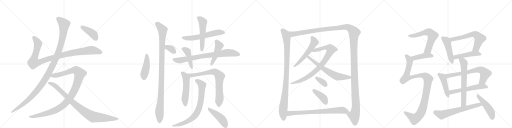
t = 0.00 s
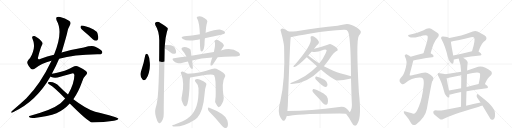
t = 5.90 s
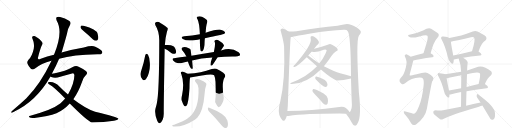
t = 11.81 s
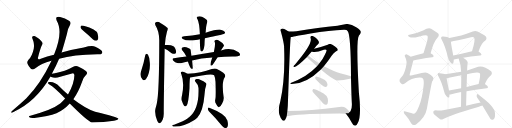
t = 17.71 s
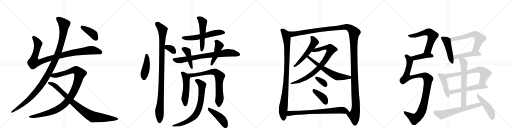
t = 23.62 s
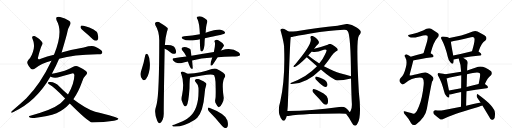
t = 29.52 s

The animated SVG that drew these frames (rendered in a browser with its animation timeline set to each time). Animation: 37 CSS @keyframes rules; one cycle of 29.52 s.

<svg version="1.1" viewBox="0 0 4096 1024" xmlns="http://www.w3.org/2000/svg">
  <g stroke="lightgray" stroke-dasharray="1,1" stroke-width="1" transform="scale(4, 4)">
    <line x1="0" y1="0" x2="256" y2="256"></line>
    <line x1="256" y1="0" x2="0" y2="256"></line>
    <line x1="128" y1="0" x2="128" y2="256"></line>
    <line x1="0" y1="128" x2="256" y2="128"></line>
    <line x1="256" y1="0" x2="512" y2="256"></line>
    <line x1="512" y1="0" x2="256" y2="256"></line>
    <line x1="384" y1="0" x2="384" y2="256"></line>
    <line x1="256" y1="128" x2="512" y2="128"></line>
    <line x1="512" y1="0" x2="768" y2="256"></line>
    <line x1="768" y1="0" x2="512" y2="256"></line>
    <line x1="640" y1="0" x2="640" y2="256"></line>
    <line x1="512" y1="128" x2="768" y2="128"></line>
    <line x1="768" y1="0" x2="1024" y2="256"></line>
    <line x1="1024" y1="0" x2="768" y2="256"></line>
    <line x1="896" y1="0" x2="896" y2="256"></line>
    <line x1="768" y1="128" x2="1024" y2="128"></line>
  </g>
<g transform="scale(1, -1) translate(0, -850)">
   <style type="text/css">
    @keyframes keyframes0 {
      from {
       stroke: black;
       stroke-dashoffset: 1018;
       stroke-width: 128;
       }
       77% {
       animation-timing-function: step-end;
       stroke: black;
       stroke-dashoffset: 0;
       stroke-width: 128;
       }
       to {
       stroke: black;
       stroke-width: 1024;
       }
       }
       #make-me-a-hanzi-animation-0 {
         animation: keyframes0 1.078451s both;
         animation-delay: 0.000000s;
         animation-timing-function: linear;
       }
    @keyframes keyframes1 {
      from {
       stroke: black;
       stroke-dashoffset: 1170;
       stroke-width: 128;
       }
       79% {
       animation-timing-function: step-end;
       stroke: black;
       stroke-dashoffset: 0;
       stroke-width: 128;
       }
       to {
       stroke: black;
       stroke-width: 1024;
       }
       }
       #make-me-a-hanzi-animation-1 {
         animation: keyframes1 1.202148s both;
         animation-delay: 1.078451s;
         animation-timing-function: linear;
       }
    @keyframes keyframes2 {
      from {
       stroke: black;
       stroke-dashoffset: 1077;
       stroke-width: 128;
       }
       78% {
       animation-timing-function: step-end;
       stroke: black;
       stroke-dashoffset: 0;
       stroke-width: 128;
       }
       to {
       stroke: black;
       stroke-width: 1024;
       }
       }
       #make-me-a-hanzi-animation-2 {
         animation: keyframes2 1.126465s both;
         animation-delay: 2.280599s;
         animation-timing-function: linear;
       }
    @keyframes keyframes3 {
      from {
       stroke: black;
       stroke-dashoffset: 906;
       stroke-width: 128;
       }
       75% {
       animation-timing-function: step-end;
       stroke: black;
       stroke-dashoffset: 0;
       stroke-width: 128;
       }
       to {
       stroke: black;
       stroke-width: 1024;
       }
       }
       #make-me-a-hanzi-animation-3 {
         animation: keyframes3 0.987305s both;
         animation-delay: 3.407064s;
         animation-timing-function: linear;
       }
    @keyframes keyframes4 {
      from {
       stroke: black;
       stroke-dashoffset: 408;
       stroke-width: 128;
       }
       57% {
       animation-timing-function: step-end;
       stroke: black;
       stroke-dashoffset: 0;
       stroke-width: 128;
       }
       to {
       stroke: black;
       stroke-width: 1024;
       }
       }
       #make-me-a-hanzi-animation-4 {
         animation: keyframes4 0.582031s both;
         animation-delay: 4.394368s;
         animation-timing-function: linear;
       }
    @keyframes keyframes5 {
      from {
       stroke: black;
       stroke-dashoffset: 443;
       stroke-width: 128;
       }
       59% {
       animation-timing-function: step-end;
       stroke: black;
       stroke-dashoffset: 0;
       stroke-width: 128;
       }
       to {
       stroke: black;
       stroke-width: 1024;
       }
       }
       #make-me-a-hanzi-animation-5 {
         animation: keyframes5 0.610514s both;
         animation-delay: 4.976400s;
         animation-timing-function: linear;
       }
    @keyframes keyframes6 {
      from {
       stroke: black;
       stroke-dashoffset: 1058;
       stroke-width: 128;
       }
       77% {
       animation-timing-function: step-end;
       stroke: black;
       stroke-dashoffset: 0;
       stroke-width: 128;
       }
       to {
       stroke: black;
       stroke-width: 1024;
       }
       }
       #make-me-a-hanzi-animation-6 {
         animation: keyframes6 1.111003s both;
         animation-delay: 5.586914s;
         animation-timing-function: linear;
       }
    @keyframes keyframes7 {
      from {
       stroke: black;
       stroke-dashoffset: 342;
       stroke-width: 128;
       }
       53% {
       animation-timing-function: step-end;
       stroke: black;
       stroke-dashoffset: 0;
       stroke-width: 128;
       }
       to {
       stroke: black;
       stroke-width: 1024;
       }
       }
       #make-me-a-hanzi-animation-7 {
         animation: keyframes7 0.528320s both;
         animation-delay: 6.697917s;
         animation-timing-function: linear;
       }
    @keyframes keyframes8 {
      from {
       stroke: black;
       stroke-dashoffset: 584;
       stroke-width: 128;
       }
       66% {
       animation-timing-function: step-end;
       stroke: black;
       stroke-dashoffset: 0;
       stroke-width: 128;
       }
       to {
       stroke: black;
       stroke-width: 1024;
       }
       }
       #make-me-a-hanzi-animation-8 {
         animation: keyframes8 0.725260s both;
         animation-delay: 7.226237s;
         animation-timing-function: linear;
       }
    @keyframes keyframes9 {
      from {
       stroke: black;
       stroke-dashoffset: 533;
       stroke-width: 128;
       }
       63% {
       animation-timing-function: step-end;
       stroke: black;
       stroke-dashoffset: 0;
       stroke-width: 128;
       }
       to {
       stroke: black;
       stroke-width: 1024;
       }
       }
       #make-me-a-hanzi-animation-9 {
         animation: keyframes9 0.683757s both;
         animation-delay: 7.951497s;
         animation-timing-function: linear;
       }
    @keyframes keyframes10 {
      from {
       stroke: black;
       stroke-dashoffset: 785;
       stroke-width: 128;
       }
       72% {
       animation-timing-function: step-end;
       stroke: black;
       stroke-dashoffset: 0;
       stroke-width: 128;
       }
       to {
       stroke: black;
       stroke-width: 1024;
       }
       }
       #make-me-a-hanzi-animation-10 {
         animation: keyframes10 0.888835s both;
         animation-delay: 8.635254s;
         animation-timing-function: linear;
       }
    @keyframes keyframes11 {
      from {
       stroke: black;
       stroke-dashoffset: 432;
       stroke-width: 128;
       }
       58% {
       animation-timing-function: step-end;
       stroke: black;
       stroke-dashoffset: 0;
       stroke-width: 128;
       }
       to {
       stroke: black;
       stroke-width: 1024;
       }
       }
       #make-me-a-hanzi-animation-11 {
         animation: keyframes11 0.601562s both;
         animation-delay: 9.524089s;
         animation-timing-function: linear;
       }
    @keyframes keyframes12 {
      from {
       stroke: black;
       stroke-dashoffset: 457;
       stroke-width: 128;
       }
       60% {
       animation-timing-function: step-end;
       stroke: black;
       stroke-dashoffset: 0;
       stroke-width: 128;
       }
       to {
       stroke: black;
       stroke-width: 1024;
       }
       }
       #make-me-a-hanzi-animation-12 {
         animation: keyframes12 0.621908s both;
         animation-delay: 10.125651s;
         animation-timing-function: linear;
       }
    @keyframes keyframes13 {
      from {
       stroke: black;
       stroke-dashoffset: 525;
       stroke-width: 128;
       }
       63% {
       animation-timing-function: step-end;
       stroke: black;
       stroke-dashoffset: 0;
       stroke-width: 128;
       }
       to {
       stroke: black;
       stroke-width: 1024;
       }
       }
       #make-me-a-hanzi-animation-13 {
         animation: keyframes13 0.677246s both;
         animation-delay: 10.747559s;
         animation-timing-function: linear;
       }
    @keyframes keyframes14 {
      from {
       stroke: black;
       stroke-dashoffset: 764;
       stroke-width: 128;
       }
       71% {
       animation-timing-function: step-end;
       stroke: black;
       stroke-dashoffset: 0;
       stroke-width: 128;
       }
       to {
       stroke: black;
       stroke-width: 1024;
       }
       }
       #make-me-a-hanzi-animation-14 {
         animation: keyframes14 0.871745s both;
         animation-delay: 11.424805s;
         animation-timing-function: linear;
       }
    @keyframes keyframes15 {
      from {
       stroke: black;
       stroke-dashoffset: 765;
       stroke-width: 128;
       }
       71% {
       animation-timing-function: step-end;
       stroke: black;
       stroke-dashoffset: 0;
       stroke-width: 128;
       }
       to {
       stroke: black;
       stroke-width: 1024;
       }
       }
       #make-me-a-hanzi-animation-15 {
         animation: keyframes15 0.872559s both;
         animation-delay: 12.296549s;
         animation-timing-function: linear;
       }
    @keyframes keyframes16 {
      from {
       stroke: black;
       stroke-dashoffset: 449;
       stroke-width: 128;
       }
       59% {
       animation-timing-function: step-end;
       stroke: black;
       stroke-dashoffset: 0;
       stroke-width: 128;
       }
       to {
       stroke: black;
       stroke-width: 1024;
       }
       }
       #make-me-a-hanzi-animation-16 {
         animation: keyframes16 0.615397s both;
         animation-delay: 13.169108s;
         animation-timing-function: linear;
       }
    @keyframes keyframes17 {
      from {
       stroke: black;
       stroke-dashoffset: 979;
       stroke-width: 128;
       }
       76% {
       animation-timing-function: step-end;
       stroke: black;
       stroke-dashoffset: 0;
       stroke-width: 128;
       }
       to {
       stroke: black;
       stroke-width: 1024;
       }
       }
       #make-me-a-hanzi-animation-17 {
         animation: keyframes17 1.046712s both;
         animation-delay: 13.784505s;
         animation-timing-function: linear;
       }
    @keyframes keyframes18 {
      from {
       stroke: black;
       stroke-dashoffset: 1533;
       stroke-width: 128;
       }
       83% {
       animation-timing-function: step-end;
       stroke: black;
       stroke-dashoffset: 0;
       stroke-width: 128;
       }
       to {
       stroke: black;
       stroke-width: 1024;
       }
       }
       #make-me-a-hanzi-animation-18 {
         animation: keyframes18 1.497559s both;
         animation-delay: 14.831217s;
         animation-timing-function: linear;
       }
    @keyframes keyframes19 {
      from {
       stroke: black;
       stroke-dashoffset: 551;
       stroke-width: 128;
       }
       64% {
       animation-timing-function: step-end;
       stroke: black;
       stroke-dashoffset: 0;
       stroke-width: 128;
       }
       to {
       stroke: black;
       stroke-width: 1024;
       }
       }
       #make-me-a-hanzi-animation-19 {
         animation: keyframes19 0.698405s both;
         animation-delay: 16.328776s;
         animation-timing-function: linear;
       }
    @keyframes keyframes20 {
      from {
       stroke: black;
       stroke-dashoffset: 851;
       stroke-width: 128;
       }
       73% {
       animation-timing-function: step-end;
       stroke: black;
       stroke-dashoffset: 0;
       stroke-width: 128;
       }
       to {
       stroke: black;
       stroke-width: 1024;
       }
       }
       #make-me-a-hanzi-animation-20 {
         animation: keyframes20 0.942546s both;
         animation-delay: 17.027181s;
         animation-timing-function: linear;
       }
    @keyframes keyframes21 {
      from {
       stroke: black;
       stroke-dashoffset: 641;
       stroke-width: 128;
       }
       68% {
       animation-timing-function: step-end;
       stroke: black;
       stroke-dashoffset: 0;
       stroke-width: 128;
       }
       to {
       stroke: black;
       stroke-width: 1024;
       }
       }
       #make-me-a-hanzi-animation-21 {
         animation: keyframes21 0.771647s both;
         animation-delay: 17.969727s;
         animation-timing-function: linear;
       }
    @keyframes keyframes22 {
      from {
       stroke: black;
       stroke-dashoffset: 348;
       stroke-width: 128;
       }
       53% {
       animation-timing-function: step-end;
       stroke: black;
       stroke-dashoffset: 0;
       stroke-width: 128;
       }
       to {
       stroke: black;
       stroke-width: 1024;
       }
       }
       #make-me-a-hanzi-animation-22 {
         animation: keyframes22 0.533203s both;
         animation-delay: 18.741374s;
         animation-timing-function: linear;
       }
    @keyframes keyframes23 {
      from {
       stroke: black;
       stroke-dashoffset: 401;
       stroke-width: 128;
       }
       57% {
       animation-timing-function: step-end;
       stroke: black;
       stroke-dashoffset: 0;
       stroke-width: 128;
       }
       to {
       stroke: black;
       stroke-width: 1024;
       }
       }
       #make-me-a-hanzi-animation-23 {
         animation: keyframes23 0.576335s both;
         animation-delay: 19.274577s;
         animation-timing-function: linear;
       }
    @keyframes keyframes24 {
      from {
       stroke: black;
       stroke-dashoffset: 751;
       stroke-width: 128;
       }
       71% {
       animation-timing-function: step-end;
       stroke: black;
       stroke-dashoffset: 0;
       stroke-width: 128;
       }
       to {
       stroke: black;
       stroke-width: 1024;
       }
       }
       #make-me-a-hanzi-animation-24 {
         animation: keyframes24 0.861165s both;
         animation-delay: 19.850911s;
         animation-timing-function: linear;
       }
    @keyframes keyframes25 {
      from {
       stroke: black;
       stroke-dashoffset: 617;
       stroke-width: 128;
       }
       67% {
       animation-timing-function: step-end;
       stroke: black;
       stroke-dashoffset: 0;
       stroke-width: 128;
       }
       to {
       stroke: black;
       stroke-width: 1024;
       }
       }
       #make-me-a-hanzi-animation-25 {
         animation: keyframes25 0.752116s both;
         animation-delay: 20.712077s;
         animation-timing-function: linear;
       }
    @keyframes keyframes26 {
      from {
       stroke: black;
       stroke-dashoffset: 426;
       stroke-width: 128;
       }
       58% {
       animation-timing-function: step-end;
       stroke: black;
       stroke-dashoffset: 0;
       stroke-width: 128;
       }
       to {
       stroke: black;
       stroke-width: 1024;
       }
       }
       #make-me-a-hanzi-animation-26 {
         animation: keyframes26 0.596680s both;
         animation-delay: 21.464193s;
         animation-timing-function: linear;
       }
    @keyframes keyframes27 {
      from {
       stroke: black;
       stroke-dashoffset: 1069;
       stroke-width: 128;
       }
       78% {
       animation-timing-function: step-end;
       stroke: black;
       stroke-dashoffset: 0;
       stroke-width: 128;
       }
       to {
       stroke: black;
       stroke-width: 1024;
       }
       }
       #make-me-a-hanzi-animation-27 {
         animation: keyframes27 1.119954s both;
         animation-delay: 22.060872s;
         animation-timing-function: linear;
       }
    @keyframes keyframes28 {
      from {
       stroke: black;
       stroke-dashoffset: 471;
       stroke-width: 128;
       }
       61% {
       animation-timing-function: step-end;
       stroke: black;
       stroke-dashoffset: 0;
       stroke-width: 128;
       }
       to {
       stroke: black;
       stroke-width: 1024;
       }
       }
       #make-me-a-hanzi-animation-28 {
         animation: keyframes28 0.633301s both;
         animation-delay: 23.180827s;
         animation-timing-function: linear;
       }
    @keyframes keyframes29 {
      from {
       stroke: black;
       stroke-dashoffset: 621;
       stroke-width: 128;
       }
       67% {
       animation-timing-function: step-end;
       stroke: black;
       stroke-dashoffset: 0;
       stroke-width: 128;
       }
       to {
       stroke: black;
       stroke-width: 1024;
       }
       }
       #make-me-a-hanzi-animation-29 {
         animation: keyframes29 0.755371s both;
         animation-delay: 23.814128s;
         animation-timing-function: linear;
       }
    @keyframes keyframes30 {
      from {
       stroke: black;
       stroke-dashoffset: 472;
       stroke-width: 128;
       }
       61% {
       animation-timing-function: step-end;
       stroke: black;
       stroke-dashoffset: 0;
       stroke-width: 128;
       }
       to {
       stroke: black;
       stroke-width: 1024;
       }
       }
       #make-me-a-hanzi-animation-30 {
         animation: keyframes30 0.634115s both;
         animation-delay: 24.569499s;
         animation-timing-function: linear;
       }
    @keyframes keyframes31 {
      from {
       stroke: black;
       stroke-dashoffset: 451;
       stroke-width: 128;
       }
       59% {
       animation-timing-function: step-end;
       stroke: black;
       stroke-dashoffset: 0;
       stroke-width: 128;
       }
       to {
       stroke: black;
       stroke-width: 1024;
       }
       }
       #make-me-a-hanzi-animation-31 {
         animation: keyframes31 0.617025s both;
         animation-delay: 25.203613s;
         animation-timing-function: linear;
       }
    @keyframes keyframes32 {
      from {
       stroke: black;
       stroke-dashoffset: 678;
       stroke-width: 128;
       }
       69% {
       animation-timing-function: step-end;
       stroke: black;
       stroke-dashoffset: 0;
       stroke-width: 128;
       }
       to {
       stroke: black;
       stroke-width: 1024;
       }
       }
       #make-me-a-hanzi-animation-32 {
         animation: keyframes32 0.801758s both;
         animation-delay: 25.820638s;
         animation-timing-function: linear;
       }
    @keyframes keyframes33 {
      from {
       stroke: black;
       stroke-dashoffset: 563;
       stroke-width: 128;
       }
       65% {
       animation-timing-function: step-end;
       stroke: black;
       stroke-dashoffset: 0;
       stroke-width: 128;
       }
       to {
       stroke: black;
       stroke-width: 1024;
       }
       }
       #make-me-a-hanzi-animation-33 {
         animation: keyframes33 0.708171s both;
         animation-delay: 26.622396s;
         animation-timing-function: linear;
       }
    @keyframes keyframes34 {
      from {
       stroke: black;
       stroke-dashoffset: 652;
       stroke-width: 128;
       }
       68% {
       animation-timing-function: step-end;
       stroke: black;
       stroke-dashoffset: 0;
       stroke-width: 128;
       }
       to {
       stroke: black;
       stroke-width: 1024;
       }
       }
       #make-me-a-hanzi-animation-34 {
         animation: keyframes34 0.780599s both;
         animation-delay: 27.330566s;
         animation-timing-function: linear;
       }
    @keyframes keyframes35 {
      from {
       stroke: black;
       stroke-dashoffset: 644;
       stroke-width: 128;
       }
       68% {
       animation-timing-function: step-end;
       stroke: black;
       stroke-dashoffset: 0;
       stroke-width: 128;
       }
       to {
       stroke: black;
       stroke-width: 1024;
       }
       }
       #make-me-a-hanzi-animation-35 {
         animation: keyframes35 0.774089s both;
         animation-delay: 28.111165s;
         animation-timing-function: linear;
       }
    @keyframes keyframes36 {
      from {
       stroke: black;
       stroke-dashoffset: 473;
       stroke-width: 128;
       }
       61% {
       animation-timing-function: step-end;
       stroke: black;
       stroke-dashoffset: 0;
       stroke-width: 128;
       }
       to {
       stroke: black;
       stroke-width: 1024;
       }
       }
       #make-me-a-hanzi-animation-36 {
         animation: keyframes36 0.634928s both;
         animation-delay: 28.885254s;
         animation-timing-function: linear;
       }
</style>
<path d="M 473 380 Q 587 413 779 416 Q 804 413 815 422 Q 822 429 815 442 Q 808 455 762 477 Q 735 489 670 470 Q 589 457 493 430 L 432 412 Q 377 399 326 380 Q 310 373 306 378 Q 300 382 305 395 Q 324 468 336 490 Q 345 503 333 518 Q 315 543 284 559 Q 271 566 260 558 Q 253 554 262 534 Q 277 503 270 461 Q 257 400 228 373 Q 213 357 219 343 Q 228 321 247 301 Q 260 288 280 303 Q 328 343 412 365 L 473 380 Z" fill="lightgray"></path> 
<path d="M 415 260 Q 448 321 473 380 L 493 430 Q 533 565 538 590 Q 542 621 560 651 Q 573 672 552 685 Q 522 706 481 714 Q 462 718 453 712 Q 446 705 453 687 Q 508 594 432 412 L 412 365 Q 325 181 211 65 Q 162 19 98 -35 Q 91 -42 89 -48 Q 88 -55 104 -47 Q 288 35 404 238 L 415 260 Z" fill="lightgray"></path> 
<path d="M 587 57 Q 627 112 656 194 Q 666 231 688 250 Q 706 265 687 282 Q 665 301 629 317 Q 607 326 582 315 Q 524 281 440 265 Q 425 264 415 260 C 386 254 376 247 404 238 Q 405 237 410 235 Q 440 222 482 237 L 576 263 Q 592 270 595 251 Q 595 184 544 94 L 521 63 Q 503 42 482 22 Q 415 -30 243 -75 Q 225 -78 235 -88 Q 242 -95 275 -93 Q 387 -83 452 -56 Q 512 -29 558 22 L 587 57 Z" fill="lightgray"></path> 
<path d="M 558 22 Q 702 -122 734 -129 Q 834 -129 912 -115 Q 949 -109 947 -99 Q 944 -87 761 -44 Q 679 -14 587 57 L 544 94 Q 510 124 477 157 Q 440 194 404 194 Q 386 195 383 189 Q 382 182 398 172 Q 435 151 521 63 L 558 22 Z" fill="lightgray"></path> 
<path d="M 673 598 Q 707 570 742 537 Q 755 525 770 525 Q 780 526 785 539 Q 789 552 781 581 Q 772 615 669 644 Q 654 648 648 645 Q 644 641 644 629 Q 648 619 673 598 Z" fill="lightgray"></path> 
<path d="M 1162 408 Q 1150 341 1128 279 Q 1115 245 1139 216 Q 1149 200 1167 217 Q 1183 236 1191 269 Q 1204 318 1197 360 Q 1196 391 1184 413 Q 1177 420 1172 420 Q 1165 417 1162 408 Z" fill="lightgray"></path> 
<path d="M 1319 490 Q 1323 553 1336 599 Q 1345 612 1342 626 Q 1335 635 1283 667 Q 1261 683 1242 669 Q 1238 665 1243 649 Q 1273 604 1274 528 Q 1274 108 1254 20 Q 1250 2 1244 -17 Q 1234 -53 1257 -113 Q 1264 -129 1271 -133 Q 1277 -139 1284 -132 Q 1291 -128 1301 -108 Q 1311 -84 1310 -55 Q 1309 -6 1317 443 L 1317 460 L 1319 490 Z" fill="lightgray"></path> 
<path d="M 1317 460 Q 1332 456 1373 425 Q 1386 418 1399 420 Q 1408 423 1409 434 Q 1410 447 1399 469 Q 1392 482 1367 488 Q 1343 491 1319 490 C 1289 489 1289 470 1317 460 Z" fill="lightgray"></path> 
<path d="M 1639 544 Q 1787 574 1794 580 Q 1803 587 1799 595 Q 1792 605 1766 613 Q 1738 619 1645 588 L 1599 577 Q 1538 565 1473 560 Q 1439 554 1463 539 Q 1493 520 1567 531 Q 1582 534 1599 537 L 1639 544 Z" fill="lightgray"></path> 
<path d="M 1599 537 Q 1599 468 1605 445 Q 1611 435 1619 440 Q 1637 458 1637 522 Q 1638 534 1639 544 L 1645 588 Q 1649 649 1656 666 Q 1663 682 1653 693 Q 1640 706 1616 717 Q 1597 724 1578 717 Q 1568 710 1580 697 Q 1595 670 1599 577 L 1599 537 Z" fill="lightgray"></path> 
<path d="M 1741 393 Q 1793 397 1857 398 Q 1914 398 1920 408 Q 1924 418 1909 432 Q 1852 472 1775 449 Q 1771 449 1767 447 L 1711 435 Q 1630 423 1531 405 L 1491 398 Q 1442 392 1391 384 Q 1372 381 1387 365 Q 1400 352 1418 347 Q 1439 343 1454 347 Q 1476 354 1503 359 L 1537 367 Q 1607 385 1698 390 L 1741 393 Z" fill="lightgray"></path> 
<path d="M 1531 405 Q 1528 427 1526 444 Q 1527 460 1510 464 Q 1477 479 1460 470 Q 1445 463 1459 447 Q 1480 425 1491 398 L 1503 359 Q 1518 314 1528 303 Q 1540 296 1543 305 Q 1543 308 1537 367 L 1531 405 Z" fill="lightgray"></path> 
<path d="M 1698 390 Q 1683 348 1684 332 Q 1684 320 1698 329 Q 1704 335 1741 393 L 1767 447 Q 1774 459 1784 473 Q 1797 486 1788 495 Q 1779 510 1750 527 Q 1737 536 1721 529 Q 1712 525 1718 514 Q 1725 496 1711 435 L 1698 390 Z" fill="lightgray"></path> 
<path d="M 1500 260 Q 1481 273 1461 278 Q 1454 279 1447 272 Q 1444 266 1451 257 Q 1476 188 1457 93 Q 1450 66 1453 48 Q 1463 17 1473 5 Q 1483 -7 1493 6 Q 1508 25 1516 145 Q 1516 211 1521 231 C 1524 245 1524 245 1500 260 Z" fill="lightgray"></path> 
<path d="M 1723 59 Q 1716 37 1729 18 Q 1742 -9 1750 -8 Q 1763 -7 1777 23 Q 1790 47 1790 66 Q 1771 195 1798 232 Q 1810 250 1786 269 Q 1764 285 1731 300 Q 1716 306 1694 298 Q 1612 265 1500 260 C 1470 258 1491 226 1521 231 L 1615 246 Q 1696 262 1713 249 Q 1720 236 1724 197 Q 1728 82 1723 59 Z" fill="lightgray"></path> 
<path d="M 1588 144 Q 1594 -24 1513 -88 Q 1506 -91 1500 -97 Q 1467 -119 1393 -148 Q 1381 -151 1378 -153 Q 1374 -157 1387 -162 Q 1465 -168 1559 -108 Q 1568 -99 1578 -91 Q 1626 -37 1636 93 Q 1639 144 1650 170 Q 1654 180 1647 186 Q 1631 201 1601 213 Q 1582 222 1568 217 Q 1552 210 1565 195 Q 1589 170 1588 144 Z" fill="lightgray"></path> 
<path d="M 1671 -40 Q 1717 -86 1772 -151 Q 1787 -170 1801 -175 Q 1810 -176 1817 -168 Q 1829 -155 1819 -114 Q 1809 -62 1674 -11 Q 1665 -5 1663 -17 Q 1662 -30 1671 -40 Z" fill="lightgray"></path> 
<path d="M 2307 598 Q 2301 604 2274 618 Q 2262 624 2249 619 Q 2240 613 2247 599 Q 2271 511 2273 476 Q 2272 472 2273 467 Q 2282 217 2243 43 Q 2216 -47 2246 -94 Q 2250 -100 2256 -108 Q 2266 -123 2280 -109 Q 2290 -94 2294 -78 L 2299 -38 Q 2303 -2 2304 49 Q 2320 515 2325 545 Q 2326 549 2326 554 C 2329 584 2329 584 2307 598 Z" fill="lightgray"></path> 
<path d="M 2768 -59 Q 2793 -89 2816 -134 Q 2826 -156 2841 -156 Q 2854 -155 2862 -134 Q 2893 -83 2871 110 Q 2847 533 2871 564 Q 2872 568 2877 572 Q 2887 587 2887 595 Q 2886 608 2853 630 Q 2793 669 2751 654 Q 2732 651 2700 645 Q 2550 630 2371 601 Q 2338 597 2307 598 C 2277 597 2297 548 2326 554 Q 2335 555 2350 559 Q 2363 563 2485 583 Q 2636 605 2751 612 Q 2776 613 2782 601 Q 2806 573 2808 240 L 2808 223 Q 2812 75 2814 36 Q 2818 -13 2807 -32 Q 2803 -45 2797 -45 L 2796 -45 C 2782 -72 2756 -42 2768 -59 Z" fill="lightgray"></path> 
<path d="M 2513 460 Q 2514 461 2516 464 Q 2532 489 2546 499 Q 2553 506 2551 517 Q 2548 527 2528 546 Q 2509 562 2495 563 Q 2480 562 2485 545 Q 2503 500 2359 333 Q 2350 326 2348 321 Q 2345 314 2356 314 Q 2377 317 2454 393 L 2466 406 L 2494 438 L 2513 460 Z" fill="lightgray"></path> 
<path d="M 2591 320 Q 2621 357 2653 405 Q 2668 427 2689 440 Q 2702 444 2702 453 Q 2703 463 2680 478 Q 2652 497 2641 499 Q 2632 499 2622 492 Q 2568 473 2513 460 C 2484 453 2465 445 2494 438 Q 2521 425 2590 452 Q 2606 456 2612 451 Q 2616 447 2599 412 Q 2583 376 2554 342 L 2536 320 Q 2454 233 2330 189 Q 2323 186 2322 182 Q 2323 178 2329 178 Q 2446 175 2567 294 L 2591 320 Z" fill="lightgray"></path> 
<path d="M 2808 240 Q 2769 253 2721 265 Q 2676 277 2591 320 L 2554 342 L 2514 370 Q 2483 394 2466 406 C 2442 424 2432 413 2454 393 L 2536 320 L 2567 294 Q 2664 210 2698 207 Q 2744 207 2808 223 C 2837 230 2837 231 2808 240 Z" fill="lightgray"></path> 
<path d="M 2527 215 Q 2582 157 2604 155 Q 2616 154 2620 170 Q 2621 180 2612 197 Q 2602 213 2580 220 Q 2546 236 2530 238 Q 2523 239 2522 229 Q 2521 222 2527 215 Z" fill="lightgray"></path> 
<path d="M 2522 92 Q 2552 62 2582 26 Q 2592 13 2606 13 Q 2616 12 2621 23 Q 2627 35 2622 62 Q 2619 84 2589 103 Q 2517 140 2504 137 Q 2500 134 2499 123 Q 2502 113 2522 92 Z" fill="lightgray"></path> 
<path d="M 2294 -78 L 2308 -78 Q 2456 -57 2768 -59 C 2798 -59 2806 -59 2796 -45 Q 2792 -35 2767 -14 Q 2749 -1 2714 -6 Q 2485 -36 2299 -38 C 2269 -38 2264 -79 2294 -78 Z" fill="lightgray"></path> 
<path d="M 3445 424 Q 3469 518 3498 547 Q 3523 574 3498 589 L 3449 620 Q 3428 632 3385 606 Q 3346 588 3275 572 Q 3263 572 3265 565 Q 3266 561 3280 553 Q 3298 544 3355 559 Q 3412 575 3419 564 Q 3426 557 3416 517 L 3388 424 C 3379 395 3437 395 3445 424 Z" fill="lightgray"></path> 
<path d="M 3306 367 Q 3355 380 3458 393 Q 3468 394 3469 403 Q 3469 410 3445 424 C 3427 435 3417 432 3388 424 Q 3331 408 3285 397 C 3256 390 3277 360 3306 367 Z" fill="lightgray"></path> 
<path d="M 3356 230 Q 3375 231 3383 222 Q 3393 207 3389 169 Q 3379 66 3351 -2 Q 3336 -41 3322 -54 Q 3313 -64 3289 -54 Q 3264 -47 3244 -42 Q 3228 -35 3230 -46 Q 3231 -59 3245 -72 Q 3275 -106 3289 -135 Q 3305 -159 3328 -145 Q 3404 -87 3415 -19 Q 3454 194 3456 194 Q 3457 201 3463 207 Q 3473 225 3463 235 Q 3451 251 3420 267 Q 3399 276 3333 256 Q 3282 244 3279 246 Q 3275 250 3279 261 Q 3306 363 3306 367 C 3310 382 3310 382 3285 397 Q 3275 404 3263 410 Q 3251 420 3242 413 Q 3232 407 3242 393 Q 3260 362 3247 313 Q 3232 249 3205 226 Q 3192 213 3197 199 Q 3204 186 3214 178 Q 3224 171 3243 186 Q 3289 229 3356 230 Z" fill="lightgray"></path> 
<path d="M 3595 547 Q 3583 554 3547 558 Q 3534 561 3531 555 Q 3524 548 3534 532 Q 3562 481 3582 396 Q 3586 371 3603 353 Q 3622 331 3627 348 Q 3630 358 3630 374 L 3626 407 Q 3610 489 3607 517 C 3604 543 3604 543 3595 547 Z" fill="lightgray"></path> 
<path d="M 3828 438 Q 3852 510 3883 526 Q 3899 544 3885 561 Q 3869 574 3820 598 Q 3802 605 3782 598 Q 3734 579 3690 567 L 3595 547 C 3566 541 3578 511 3607 517 Q 3641 523 3768 552 Q 3786 556 3793 549 Q 3805 534 3776 440 C 3767 411 3818 410 3828 438 Z" fill="lightgray"></path> 
<path d="M 3706 388 Q 3761 398 3841 406 Q 3851 407 3852 415 Q 3852 422 3828 438 C 3812 449 3805 447 3776 440 Q 3694 419 3626 407 C 3596 402 3601 365 3630 374 Q 3629 375 3632 375 Q 3648 379 3669 382 L 3706 388 Z" fill="lightgray"></path> 
<path d="M 3562 256 Q 3552 262 3517 265 Q 3505 268 3503 262 Q 3497 256 3506 242 Q 3533 196 3553 118 Q 3557 94 3572 80 Q 3590 61 3594 75 Q 3595 82 3596 94 L 3592 126 Q 3577 196 3573 224 C 3569 253 3569 253 3562 256 Z" fill="lightgray"></path> 
<path d="M 3689 276 L 3562 256 C 3532 251 3544 217 3573 224 Q 3580 225 3591 229 Q 3639 239 3690 248 L 3736 257 Q 3823 278 3838 265 Q 3847 256 3829 179 C 3822 150 3867 151 3879 178 Q 3900 227 3926 246 Q 3942 262 3929 280 Q 3860 335 3808 310 L 3737 287 L 3689 276 Z" fill="lightgray"></path> 
<path d="M 3596 94 Q 3599 94 3604 95 Q 3638 105 3689 114 L 3732 121 Q 3799 134 3893 145 Q 3903 146 3904 155 Q 3904 162 3879 178 C 3865 187 3858 186 3829 179 Q 3777 167 3733 155 L 3689 145 L 3592 126 C 3563 120 3566 89 3596 94 Z" fill="lightgray"></path> 
<path d="M 3669 382 Q 3688 333 3689 276 L 3690 248 Q 3690 209 3689 145 L 3689 114 Q 3689 63 3688 -4 C 3688 -34 3728 -26 3729 4 Q 3730 65 3732 121 L 3733 155 Q 3734 209 3736 257 L 3737 287 Q 3737 311 3740 337 Q 3750 365 3708 387 Q 3707 388 3706 388 C 3680 403 3659 410 3669 382 Z" fill="lightgray"></path> 
<path d="M 3688 -4 L 3544 -32 Q 3520 -36 3483 -32 Q 3470 -33 3467 -42 Q 3464 -55 3472 -64 Q 3493 -83 3524 -105 Q 3534 -109 3546 -101 Q 3609 -67 3812 -9 Q 3855 6 3859 7 C 3888 16 3873 36 3844 30 Q 3787 18 3729 4 L 3688 -4 Z" fill="lightgray"></path> 
<path d="M 3859 7 L 3912 -81 Q 3921 -102 3934 -108 Q 3941 -111 3949 -104 Q 3962 -95 3960 -55 Q 3960 -1 3825 95 Q 3818 101 3814 91 Q 3811 79 3818 69 L 3844 30 L 3859 7 Z" fill="lightgray"></path> 
      <clipPath id="make-me-a-hanzi-clip-0">
      <path d="M 473 380 Q 587 413 779 416 Q 804 413 815 422 Q 822 429 815 442 Q 808 455 762 477 Q 735 489 670 470 Q 589 457 493 430 L 432 412 Q 377 399 326 380 Q 310 373 306 378 Q 300 382 305 395 Q 324 468 336 490 Q 345 503 333 518 Q 315 543 284 559 Q 271 566 260 558 Q 253 554 262 534 Q 277 503 270 461 Q 257 400 228 373 Q 213 357 219 343 Q 228 321 247 301 Q 260 288 280 303 Q 328 343 412 365 L 473 380 Z" fill="lightgray"></path>
      </clipPath>
      <path clip-path="url(#make-me-a-hanzi-clip-0)" d="M 270 550 L 303 504 L 289 430 L 272 382 L 270 351 L 321 355 L 491 408 L 627 435 L 747 448 L 804 431 " fill="none" id="make-me-a-hanzi-animation-0" stroke-dasharray="890 1780" stroke-linecap="round"></path>

      <clipPath id="make-me-a-hanzi-clip-1">
      <path d="M 415 260 Q 448 321 473 380 L 493 430 Q 533 565 538 590 Q 542 621 560 651 Q 573 672 552 685 Q 522 706 481 714 Q 462 718 453 712 Q 446 705 453 687 Q 508 594 432 412 L 412 365 Q 325 181 211 65 Q 162 19 98 -35 Q 91 -42 89 -48 Q 88 -55 104 -47 Q 288 35 404 238 L 415 260 Z" fill="lightgray"></path>
      </clipPath>
      <path clip-path="url(#make-me-a-hanzi-clip-1)" d="M 462 703 L 513 657 L 504 570 L 474 449 L 411 305 L 351 200 L 272 98 L 195 24 L 96 -43 " fill="none" id="make-me-a-hanzi-animation-1" stroke-dasharray="1042 2084" stroke-linecap="round"></path>

      <clipPath id="make-me-a-hanzi-clip-2">
      <path d="M 587 57 Q 627 112 656 194 Q 666 231 688 250 Q 706 265 687 282 Q 665 301 629 317 Q 607 326 582 315 Q 524 281 440 265 Q 425 264 415 260 C 386 254 376 247 404 238 Q 405 237 410 235 Q 440 222 482 237 L 576 263 Q 592 270 595 251 Q 595 184 544 94 L 521 63 Q 503 42 482 22 Q 415 -30 243 -75 Q 225 -78 235 -88 Q 242 -95 275 -93 Q 387 -83 452 -56 Q 512 -29 558 22 L 587 57 Z" fill="lightgray"></path>
      </clipPath>
      <path clip-path="url(#make-me-a-hanzi-clip-2)" d="M 410 242 L 469 252 L 598 291 L 613 287 L 639 262 L 612 167 L 588 113 L 552 57 L 504 6 L 460 -24 L 404 -48 L 283 -80 L 242 -83 " fill="none" id="make-me-a-hanzi-animation-2" stroke-dasharray="949 1898" stroke-linecap="round"></path>

      <clipPath id="make-me-a-hanzi-clip-3">
      <path d="M 558 22 Q 702 -122 734 -129 Q 834 -129 912 -115 Q 949 -109 947 -99 Q 944 -87 761 -44 Q 679 -14 587 57 L 544 94 Q 510 124 477 157 Q 440 194 404 194 Q 386 195 383 189 Q 382 182 398 172 Q 435 151 521 63 L 558 22 Z" fill="lightgray"></path>
      </clipPath>
      <path clip-path="url(#make-me-a-hanzi-clip-3)" d="M 389 187 L 438 166 L 583 28 L 655 -29 L 730 -78 L 744 -85 L 804 -92 L 943 -101 " fill="none" id="make-me-a-hanzi-animation-3" stroke-dasharray="778 1556" stroke-linecap="round"></path>

      <clipPath id="make-me-a-hanzi-clip-4">
      <path d="M 673 598 Q 707 570 742 537 Q 755 525 770 525 Q 780 526 785 539 Q 789 552 781 581 Q 772 615 669 644 Q 654 648 648 645 Q 644 641 644 629 Q 648 619 673 598 Z" fill="lightgray"></path>
      </clipPath>
      <path clip-path="url(#make-me-a-hanzi-clip-4)" d="M 653 639 L 747 576 L 767 543 " fill="none" id="make-me-a-hanzi-animation-4" stroke-dasharray="280 560" stroke-linecap="round"></path>

      <clipPath id="make-me-a-hanzi-clip-5">
      <path d="M 1162 408 Q 1150 341 1128 279 Q 1115 245 1139 216 Q 1149 200 1167 217 Q 1183 236 1191 269 Q 1204 318 1197 360 Q 1196 391 1184 413 Q 1177 420 1172 420 Q 1165 417 1162 408 Z" fill="lightgray"></path>
      </clipPath>
      <path clip-path="url(#make-me-a-hanzi-clip-5)" d="M 1173 409 L 1172 325 L 1154 255 L 1153 224 " fill="none" id="make-me-a-hanzi-animation-5" stroke-dasharray="315 630" stroke-linecap="round"></path>

      <clipPath id="make-me-a-hanzi-clip-6">
      <path d="M 1319 490 Q 1323 553 1336 599 Q 1345 612 1342 626 Q 1335 635 1283 667 Q 1261 683 1242 669 Q 1238 665 1243 649 Q 1273 604 1274 528 Q 1274 108 1254 20 Q 1250 2 1244 -17 Q 1234 -53 1257 -113 Q 1264 -129 1271 -133 Q 1277 -139 1284 -132 Q 1291 -128 1301 -108 Q 1311 -84 1310 -55 Q 1309 -6 1317 443 L 1317 460 L 1319 490 Z" fill="lightgray"></path>
      </clipPath>
      <path clip-path="url(#make-me-a-hanzi-clip-6)" d="M 1253 663 L 1279 640 L 1300 611 L 1301 601 L 1290 136 L 1275 -39 L 1277 -120 " fill="none" id="make-me-a-hanzi-animation-6" stroke-dasharray="930 1860" stroke-linecap="round"></path>

      <clipPath id="make-me-a-hanzi-clip-7">
      <path d="M 1317 460 Q 1332 456 1373 425 Q 1386 418 1399 420 Q 1408 423 1409 434 Q 1410 447 1399 469 Q 1392 482 1367 488 Q 1343 491 1319 490 C 1289 489 1289 470 1317 460 Z" fill="lightgray"></path>
      </clipPath>
      <path clip-path="url(#make-me-a-hanzi-clip-7)" d="M 1325 482 L 1337 471 L 1376 456 L 1394 434 " fill="none" id="make-me-a-hanzi-animation-7" stroke-dasharray="214 428" stroke-linecap="round"></path>

      <clipPath id="make-me-a-hanzi-clip-8">
      <path d="M 1639 544 Q 1787 574 1794 580 Q 1803 587 1799 595 Q 1792 605 1766 613 Q 1738 619 1645 588 L 1599 577 Q 1538 565 1473 560 Q 1439 554 1463 539 Q 1493 520 1567 531 Q 1582 534 1599 537 L 1639 544 Z" fill="lightgray"></path>
      </clipPath>
      <path clip-path="url(#make-me-a-hanzi-clip-8)" d="M 1465 551 L 1506 544 L 1555 548 L 1744 590 L 1788 590 " fill="none" id="make-me-a-hanzi-animation-8" stroke-dasharray="456 912" stroke-linecap="round"></path>

      <clipPath id="make-me-a-hanzi-clip-9">
      <path d="M 1599 537 Q 1599 468 1605 445 Q 1611 435 1619 440 Q 1637 458 1637 522 Q 1638 534 1639 544 L 1645 588 Q 1649 649 1656 666 Q 1663 682 1653 693 Q 1640 706 1616 717 Q 1597 724 1578 717 Q 1568 710 1580 697 Q 1595 670 1599 577 L 1599 537 Z" fill="lightgray"></path>
      </clipPath>
      <path clip-path="url(#make-me-a-hanzi-clip-9)" d="M 1585 708 L 1605 698 L 1623 672 L 1614 449 " fill="none" id="make-me-a-hanzi-animation-9" stroke-dasharray="405 810" stroke-linecap="round"></path>

      <clipPath id="make-me-a-hanzi-clip-10">
      <path d="M 1741 393 Q 1793 397 1857 398 Q 1914 398 1920 408 Q 1924 418 1909 432 Q 1852 472 1775 449 Q 1771 449 1767 447 L 1711 435 Q 1630 423 1531 405 L 1491 398 Q 1442 392 1391 384 Q 1372 381 1387 365 Q 1400 352 1418 347 Q 1439 343 1454 347 Q 1476 354 1503 359 L 1537 367 Q 1607 385 1698 390 L 1741 393 Z" fill="lightgray"></path>
      </clipPath>
      <path clip-path="url(#make-me-a-hanzi-clip-10)" d="M 1390 374 L 1437 368 L 1590 398 L 1817 427 L 1855 427 L 1912 413 " fill="none" id="make-me-a-hanzi-animation-10" stroke-dasharray="657 1314" stroke-linecap="round"></path>

      <clipPath id="make-me-a-hanzi-clip-11">
      <path d="M 1531 405 Q 1528 427 1526 444 Q 1527 460 1510 464 Q 1477 479 1460 470 Q 1445 463 1459 447 Q 1480 425 1491 398 L 1503 359 Q 1518 314 1528 303 Q 1540 296 1543 305 Q 1543 308 1537 367 L 1531 405 Z" fill="lightgray"></path>
      </clipPath>
      <path clip-path="url(#make-me-a-hanzi-clip-11)" d="M 1465 458 L 1500 439 L 1535 307 " fill="none" id="make-me-a-hanzi-animation-11" stroke-dasharray="304 608" stroke-linecap="round"></path>

      <clipPath id="make-me-a-hanzi-clip-12">
      <path d="M 1698 390 Q 1683 348 1684 332 Q 1684 320 1698 329 Q 1704 335 1741 393 L 1767 447 Q 1774 459 1784 473 Q 1797 486 1788 495 Q 1779 510 1750 527 Q 1737 536 1721 529 Q 1712 525 1718 514 Q 1725 496 1711 435 L 1698 390 Z" fill="lightgray"></path>
      </clipPath>
      <path clip-path="url(#make-me-a-hanzi-clip-12)" d="M 1731 519 L 1751 491 L 1751 482 L 1719 392 L 1692 336 " fill="none" id="make-me-a-hanzi-animation-12" stroke-dasharray="329 658" stroke-linecap="round"></path>

      <clipPath id="make-me-a-hanzi-clip-13">
      <path d="M 1500 260 Q 1481 273 1461 278 Q 1454 279 1447 272 Q 1444 266 1451 257 Q 1476 188 1457 93 Q 1450 66 1453 48 Q 1463 17 1473 5 Q 1483 -7 1493 6 Q 1508 25 1516 145 Q 1516 211 1521 231 C 1524 245 1524 245 1500 260 Z" fill="lightgray"></path>
      </clipPath>
      <path clip-path="url(#make-me-a-hanzi-clip-13)" d="M 1458 267 L 1483 240 L 1490 221 L 1490 132 L 1479 47 L 1483 10 " fill="none" id="make-me-a-hanzi-animation-13" stroke-dasharray="397 794" stroke-linecap="round"></path>

      <clipPath id="make-me-a-hanzi-clip-14">
      <path d="M 1723 59 Q 1716 37 1729 18 Q 1742 -9 1750 -8 Q 1763 -7 1777 23 Q 1790 47 1790 66 Q 1771 195 1798 232 Q 1810 250 1786 269 Q 1764 285 1731 300 Q 1716 306 1694 298 Q 1612 265 1500 260 C 1470 258 1491 226 1521 231 L 1615 246 Q 1696 262 1713 249 Q 1720 236 1724 197 Q 1728 82 1723 59 Z" fill="lightgray"></path>
      </clipPath>
      <path clip-path="url(#make-me-a-hanzi-clip-14)" d="M 1509 259 L 1529 247 L 1708 277 L 1728 273 L 1740 263 L 1757 241 L 1753 141 L 1758 73 L 1751 2 " fill="none" id="make-me-a-hanzi-animation-14" stroke-dasharray="636 1272" stroke-linecap="round"></path>

      <clipPath id="make-me-a-hanzi-clip-15">
      <path d="M 1588 144 Q 1594 -24 1513 -88 Q 1506 -91 1500 -97 Q 1467 -119 1393 -148 Q 1381 -151 1378 -153 Q 1374 -157 1387 -162 Q 1465 -168 1559 -108 Q 1568 -99 1578 -91 Q 1626 -37 1636 93 Q 1639 144 1650 170 Q 1654 180 1647 186 Q 1631 201 1601 213 Q 1582 222 1568 217 Q 1552 210 1565 195 Q 1589 170 1588 144 Z" fill="lightgray"></path>
      </clipPath>
      <path clip-path="url(#make-me-a-hanzi-clip-15)" d="M 1571 205 L 1588 198 L 1616 170 L 1608 49 L 1585 -35 L 1569 -64 L 1526 -105 L 1445 -143 L 1394 -157 L 1387 -153 " fill="none" id="make-me-a-hanzi-animation-15" stroke-dasharray="637 1274" stroke-linecap="round"></path>

      <clipPath id="make-me-a-hanzi-clip-16">
      <path d="M 1671 -40 Q 1717 -86 1772 -151 Q 1787 -170 1801 -175 Q 1810 -176 1817 -168 Q 1829 -155 1819 -114 Q 1809 -62 1674 -11 Q 1665 -5 1663 -17 Q 1662 -30 1671 -40 Z" fill="lightgray"></path>
      </clipPath>
      <path clip-path="url(#make-me-a-hanzi-clip-16)" d="M 1673 -22 L 1778 -106 L 1803 -159 " fill="none" id="make-me-a-hanzi-animation-16" stroke-dasharray="321 642" stroke-linecap="round"></path>

      <clipPath id="make-me-a-hanzi-clip-17">
      <path d="M 2307 598 Q 2301 604 2274 618 Q 2262 624 2249 619 Q 2240 613 2247 599 Q 2271 511 2273 476 Q 2272 472 2273 467 Q 2282 217 2243 43 Q 2216 -47 2246 -94 Q 2250 -100 2256 -108 Q 2266 -123 2280 -109 Q 2290 -94 2294 -78 L 2299 -38 Q 2303 -2 2304 49 Q 2320 515 2325 545 Q 2326 549 2326 554 C 2329 584 2329 584 2307 598 Z" fill="lightgray"></path>
      </clipPath>
      <path clip-path="url(#make-me-a-hanzi-clip-17)" d="M 2257 608 L 2281 582 L 2289 564 L 2297 490 L 2290 197 L 2264 -35 L 2268 -102 " fill="none" id="make-me-a-hanzi-animation-17" stroke-dasharray="851 1702" stroke-linecap="round"></path>

      <clipPath id="make-me-a-hanzi-clip-18">
      <path d="M 2768 -59 Q 2793 -89 2816 -134 Q 2826 -156 2841 -156 Q 2854 -155 2862 -134 Q 2893 -83 2871 110 Q 2847 533 2871 564 Q 2872 568 2877 572 Q 2887 587 2887 595 Q 2886 608 2853 630 Q 2793 669 2751 654 Q 2732 651 2700 645 Q 2550 630 2371 601 Q 2338 597 2307 598 C 2277 597 2297 548 2326 554 Q 2335 555 2350 559 Q 2363 563 2485 583 Q 2636 605 2751 612 Q 2776 613 2782 601 Q 2806 573 2808 240 L 2808 223 Q 2812 75 2814 36 Q 2818 -13 2807 -32 Q 2803 -45 2797 -45 L 2796 -45 C 2782 -72 2756 -42 2768 -59 Z" fill="lightgray"></path>
      </clipPath>
      <path clip-path="url(#make-me-a-hanzi-clip-18)" d="M 2313 592 L 2339 578 L 2481 601 L 2772 635 L 2792 630 L 2825 602 L 2834 589 L 2832 335 L 2847 9 L 2846 -25 L 2834 -76 L 2840 -140 " fill="none" id="make-me-a-hanzi-animation-18" stroke-dasharray="1405 2810" stroke-linecap="round"></path>

      <clipPath id="make-me-a-hanzi-clip-19">
      <path d="M 2513 460 Q 2514 461 2516 464 Q 2532 489 2546 499 Q 2553 506 2551 517 Q 2548 527 2528 546 Q 2509 562 2495 563 Q 2480 562 2485 545 Q 2503 500 2359 333 Q 2350 326 2348 321 Q 2345 314 2356 314 Q 2377 317 2454 393 L 2466 406 L 2494 438 L 2513 460 Z" fill="lightgray"></path>
      </clipPath>
      <path clip-path="url(#make-me-a-hanzi-clip-19)" d="M 2495 552 L 2514 521 L 2501 486 L 2434 395 L 2355 321 " fill="none" id="make-me-a-hanzi-animation-19" stroke-dasharray="423 846" stroke-linecap="round"></path>

      <clipPath id="make-me-a-hanzi-clip-20">
      <path d="M 2591 320 Q 2621 357 2653 405 Q 2668 427 2689 440 Q 2702 444 2702 453 Q 2703 463 2680 478 Q 2652 497 2641 499 Q 2632 499 2622 492 Q 2568 473 2513 460 C 2484 453 2465 445 2494 438 Q 2521 425 2590 452 Q 2606 456 2612 451 Q 2616 447 2599 412 Q 2583 376 2554 342 L 2536 320 Q 2454 233 2330 189 Q 2323 186 2322 182 Q 2323 178 2329 178 Q 2446 175 2567 294 L 2591 320 Z" fill="lightgray"></path>
      </clipPath>
      <path clip-path="url(#make-me-a-hanzi-clip-20)" d="M 2500 442 L 2607 470 L 2642 464 L 2649 455 L 2579 338 L 2520 276 L 2440 220 L 2362 189 L 2328 184 " fill="none" id="make-me-a-hanzi-animation-20" stroke-dasharray="723 1446" stroke-linecap="round"></path>

      <clipPath id="make-me-a-hanzi-clip-21">
      <path d="M 2808 240 Q 2769 253 2721 265 Q 2676 277 2591 320 L 2554 342 L 2514 370 Q 2483 394 2466 406 C 2442 424 2432 413 2454 393 L 2536 320 L 2567 294 Q 2664 210 2698 207 Q 2744 207 2808 223 C 2837 230 2837 231 2808 240 Z" fill="lightgray"></path>
      </clipPath>
      <path clip-path="url(#make-me-a-hanzi-clip-21)" d="M 2463 391 L 2476 388 L 2572 311 L 2670 251 L 2717 236 L 2795 231 L 2799 236 " fill="none" id="make-me-a-hanzi-animation-21" stroke-dasharray="513 1026" stroke-linecap="round"></path>

      <clipPath id="make-me-a-hanzi-clip-22">
      <path d="M 2527 215 Q 2582 157 2604 155 Q 2616 154 2620 170 Q 2621 180 2612 197 Q 2602 213 2580 220 Q 2546 236 2530 238 Q 2523 239 2522 229 Q 2521 222 2527 215 Z" fill="lightgray"></path>
      </clipPath>
      <path clip-path="url(#make-me-a-hanzi-clip-22)" d="M 2533 228 L 2585 192 L 2604 171 " fill="none" id="make-me-a-hanzi-animation-22" stroke-dasharray="220 440" stroke-linecap="round"></path>

      <clipPath id="make-me-a-hanzi-clip-23">
      <path d="M 2522 92 Q 2552 62 2582 26 Q 2592 13 2606 13 Q 2616 12 2621 23 Q 2627 35 2622 62 Q 2619 84 2589 103 Q 2517 140 2504 137 Q 2500 134 2499 123 Q 2502 113 2522 92 Z" fill="lightgray"></path>
      </clipPath>
      <path clip-path="url(#make-me-a-hanzi-clip-23)" d="M 2507 128 L 2586 68 L 2607 27 " fill="none" id="make-me-a-hanzi-animation-23" stroke-dasharray="273 546" stroke-linecap="round"></path>

      <clipPath id="make-me-a-hanzi-clip-24">
      <path d="M 2294 -78 L 2308 -78 Q 2456 -57 2768 -59 C 2798 -59 2806 -59 2796 -45 Q 2792 -35 2767 -14 Q 2749 -1 2714 -6 Q 2485 -36 2299 -38 C 2269 -38 2264 -79 2294 -78 Z" fill="lightgray"></path>
      </clipPath>
      <path clip-path="url(#make-me-a-hanzi-clip-24)" d="M 2301 -72 L 2316 -57 L 2724 -31 L 2787 -45 " fill="none" id="make-me-a-hanzi-animation-24" stroke-dasharray="623 1246" stroke-linecap="round"></path>

      <clipPath id="make-me-a-hanzi-clip-25">
      <path d="M 3445 424 Q 3469 518 3498 547 Q 3523 574 3498 589 L 3449 620 Q 3428 632 3385 606 Q 3346 588 3275 572 Q 3263 572 3265 565 Q 3266 561 3280 553 Q 3298 544 3355 559 Q 3412 575 3419 564 Q 3426 557 3416 517 L 3388 424 C 3379 395 3437 395 3445 424 Z" fill="lightgray"></path>
      </clipPath>
      <path clip-path="url(#make-me-a-hanzi-clip-25)" d="M 3272 566 L 3307 564 L 3418 594 L 3434 592 L 3449 580 L 3461 565 L 3428 461 L 3423 450 L 3395 429 " fill="none" id="make-me-a-hanzi-animation-25" stroke-dasharray="489 978" stroke-linecap="round"></path>

      <clipPath id="make-me-a-hanzi-clip-26">
      <path d="M 3306 367 Q 3355 380 3458 393 Q 3468 394 3469 403 Q 3469 410 3445 424 C 3427 435 3417 432 3388 424 Q 3331 408 3285 397 C 3256 390 3277 360 3306 367 Z" fill="lightgray"></path>
      </clipPath>
      <path clip-path="url(#make-me-a-hanzi-clip-26)" d="M 3293 395 L 3318 387 L 3395 405 L 3438 408 L 3459 403 " fill="none" id="make-me-a-hanzi-animation-26" stroke-dasharray="298 596" stroke-linecap="round"></path>

      <clipPath id="make-me-a-hanzi-clip-27">
      <path d="M 3356 230 Q 3375 231 3383 222 Q 3393 207 3389 169 Q 3379 66 3351 -2 Q 3336 -41 3322 -54 Q 3313 -64 3289 -54 Q 3264 -47 3244 -42 Q 3228 -35 3230 -46 Q 3231 -59 3245 -72 Q 3275 -106 3289 -135 Q 3305 -159 3328 -145 Q 3404 -87 3415 -19 Q 3454 194 3456 194 Q 3457 201 3463 207 Q 3473 225 3463 235 Q 3451 251 3420 267 Q 3399 276 3333 256 Q 3282 244 3279 246 Q 3275 250 3279 261 Q 3306 363 3306 367 C 3310 382 3310 382 3285 397 Q 3275 404 3263 410 Q 3251 420 3242 413 Q 3232 407 3242 393 Q 3260 362 3247 313 Q 3232 249 3205 226 Q 3192 213 3197 199 Q 3204 186 3214 178 Q 3224 171 3243 186 Q 3289 229 3356 230 Z" fill="lightgray"></path>
      </clipPath>
      <path clip-path="url(#make-me-a-hanzi-clip-27)" d="M 3249 403 L 3271 380 L 3278 357 L 3250 232 L 3281 229 L 3324 243 L 3383 247 L 3408 239 L 3426 218 L 3395 29 L 3373 -39 L 3355 -70 L 3317 -100 L 3239 -50 " fill="none" id="make-me-a-hanzi-animation-27" stroke-dasharray="941 1882" stroke-linecap="round"></path>

      <clipPath id="make-me-a-hanzi-clip-28">
      <path d="M 3595 547 Q 3583 554 3547 558 Q 3534 561 3531 555 Q 3524 548 3534 532 Q 3562 481 3582 396 Q 3586 371 3603 353 Q 3622 331 3627 348 Q 3630 358 3630 374 L 3626 407 Q 3610 489 3607 517 C 3604 543 3604 543 3595 547 Z" fill="lightgray"></path>
      </clipPath>
      <path clip-path="url(#make-me-a-hanzi-clip-28)" d="M 3540 547 L 3567 528 L 3578 509 L 3615 353 " fill="none" id="make-me-a-hanzi-animation-28" stroke-dasharray="343 686" stroke-linecap="round"></path>

      <clipPath id="make-me-a-hanzi-clip-29">
      <path d="M 3828 438 Q 3852 510 3883 526 Q 3899 544 3885 561 Q 3869 574 3820 598 Q 3802 605 3782 598 Q 3734 579 3690 567 L 3595 547 C 3566 541 3578 511 3607 517 Q 3641 523 3768 552 Q 3786 556 3793 549 Q 3805 534 3776 440 C 3767 411 3818 410 3828 438 Z" fill="lightgray"></path>
      </clipPath>
      <path clip-path="url(#make-me-a-hanzi-clip-29)" d="M 3603 544 L 3624 536 L 3783 576 L 3807 573 L 3837 542 L 3809 464 L 3783 452 " fill="none" id="make-me-a-hanzi-animation-29" stroke-dasharray="493 986" stroke-linecap="round"></path>

      <clipPath id="make-me-a-hanzi-clip-30">
      <path d="M 3706 388 Q 3761 398 3841 406 Q 3851 407 3852 415 Q 3852 422 3828 438 C 3812 449 3805 447 3776 440 Q 3694 419 3626 407 C 3596 402 3601 365 3630 374 Q 3629 375 3632 375 Q 3648 379 3669 382 L 3706 388 Z" fill="lightgray"></path>
      </clipPath>
      <path clip-path="url(#make-me-a-hanzi-clip-30)" d="M 3636 382 L 3650 396 L 3773 419 L 3821 422 L 3843 414 " fill="none" id="make-me-a-hanzi-animation-30" stroke-dasharray="344 688" stroke-linecap="round"></path>

      <clipPath id="make-me-a-hanzi-clip-31">
      <path d="M 3562 256 Q 3552 262 3517 265 Q 3505 268 3503 262 Q 3497 256 3506 242 Q 3533 196 3553 118 Q 3557 94 3572 80 Q 3590 61 3594 75 Q 3595 82 3596 94 L 3592 126 Q 3577 196 3573 224 C 3569 253 3569 253 3562 256 Z" fill="lightgray"></path>
      </clipPath>
      <path clip-path="url(#make-me-a-hanzi-clip-31)" d="M 3512 255 L 3542 231 L 3584 80 " fill="none" id="make-me-a-hanzi-animation-31" stroke-dasharray="323 646" stroke-linecap="round"></path>

      <clipPath id="make-me-a-hanzi-clip-32">
      <path d="M 3689 276 L 3562 256 C 3532 251 3544 217 3573 224 Q 3580 225 3591 229 Q 3639 239 3690 248 L 3736 257 Q 3823 278 3838 265 Q 3847 256 3829 179 C 3822 150 3867 151 3879 178 Q 3900 227 3926 246 Q 3942 262 3929 280 Q 3860 335 3808 310 L 3737 287 L 3689 276 Z" fill="lightgray"></path>
      </clipPath>
      <path clip-path="url(#make-me-a-hanzi-clip-32)" d="M 3570 253 L 3580 244 L 3609 247 L 3745 272 L 3807 290 L 3842 292 L 3863 284 L 3881 259 L 3861 204 L 3835 190 " fill="none" id="make-me-a-hanzi-animation-32" stroke-dasharray="550 1100" stroke-linecap="round"></path>

      <clipPath id="make-me-a-hanzi-clip-33">
      <path d="M 3596 94 Q 3599 94 3604 95 Q 3638 105 3689 114 L 3732 121 Q 3799 134 3893 145 Q 3903 146 3904 155 Q 3904 162 3879 178 C 3865 187 3858 186 3829 179 Q 3777 167 3733 155 L 3689 145 L 3592 126 C 3563 120 3566 89 3596 94 Z" fill="lightgray"></path>
      </clipPath>
      <path clip-path="url(#make-me-a-hanzi-clip-33)" d="M 3599 100 L 3616 115 L 3826 158 L 3877 161 L 3895 154 " fill="none" id="make-me-a-hanzi-animation-33" stroke-dasharray="435 870" stroke-linecap="round"></path>

      <clipPath id="make-me-a-hanzi-clip-34">
      <path d="M 3669 382 Q 3688 333 3689 276 L 3690 248 Q 3690 209 3689 145 L 3689 114 Q 3689 63 3688 -4 C 3688 -34 3728 -26 3729 4 Q 3730 65 3732 121 L 3733 155 Q 3734 209 3736 257 L 3737 287 Q 3737 311 3740 337 Q 3750 365 3708 387 Q 3707 388 3706 388 C 3680 403 3659 410 3669 382 Z" fill="lightgray"></path>
      </clipPath>
      <path clip-path="url(#make-me-a-hanzi-clip-34)" d="M 3676 377 L 3704 361 L 3712 333 L 3710 27 L 3693 4 " fill="none" id="make-me-a-hanzi-animation-34" stroke-dasharray="524 1048" stroke-linecap="round"></path>

      <clipPath id="make-me-a-hanzi-clip-35">
      <path d="M 3688 -4 L 3544 -32 Q 3520 -36 3483 -32 Q 3470 -33 3467 -42 Q 3464 -55 3472 -64 Q 3493 -83 3524 -105 Q 3534 -109 3546 -101 Q 3609 -67 3812 -9 Q 3855 6 3859 7 C 3888 16 3873 36 3844 30 Q 3787 18 3729 4 L 3688 -4 Z" fill="lightgray"></path>
      </clipPath>
      <path clip-path="url(#make-me-a-hanzi-clip-35)" d="M 3482 -48 L 3533 -68 L 3825 12 L 3855 12 " fill="none" id="make-me-a-hanzi-animation-35" stroke-dasharray="516 1032" stroke-linecap="round"></path>

      <clipPath id="make-me-a-hanzi-clip-36">
      <path d="M 3859 7 L 3912 -81 Q 3921 -102 3934 -108 Q 3941 -111 3949 -104 Q 3962 -95 3960 -55 Q 3960 -1 3825 95 Q 3818 101 3814 91 Q 3811 79 3818 69 L 3844 30 L 3859 7 Z" fill="lightgray"></path>
      </clipPath>
      <path clip-path="url(#make-me-a-hanzi-clip-36)" d="M 3822 85 L 3918 -30 L 3934 -64 L 3938 -93 " fill="none" id="make-me-a-hanzi-animation-36" stroke-dasharray="345 690" stroke-linecap="round"></path>

</g>
</svg>
